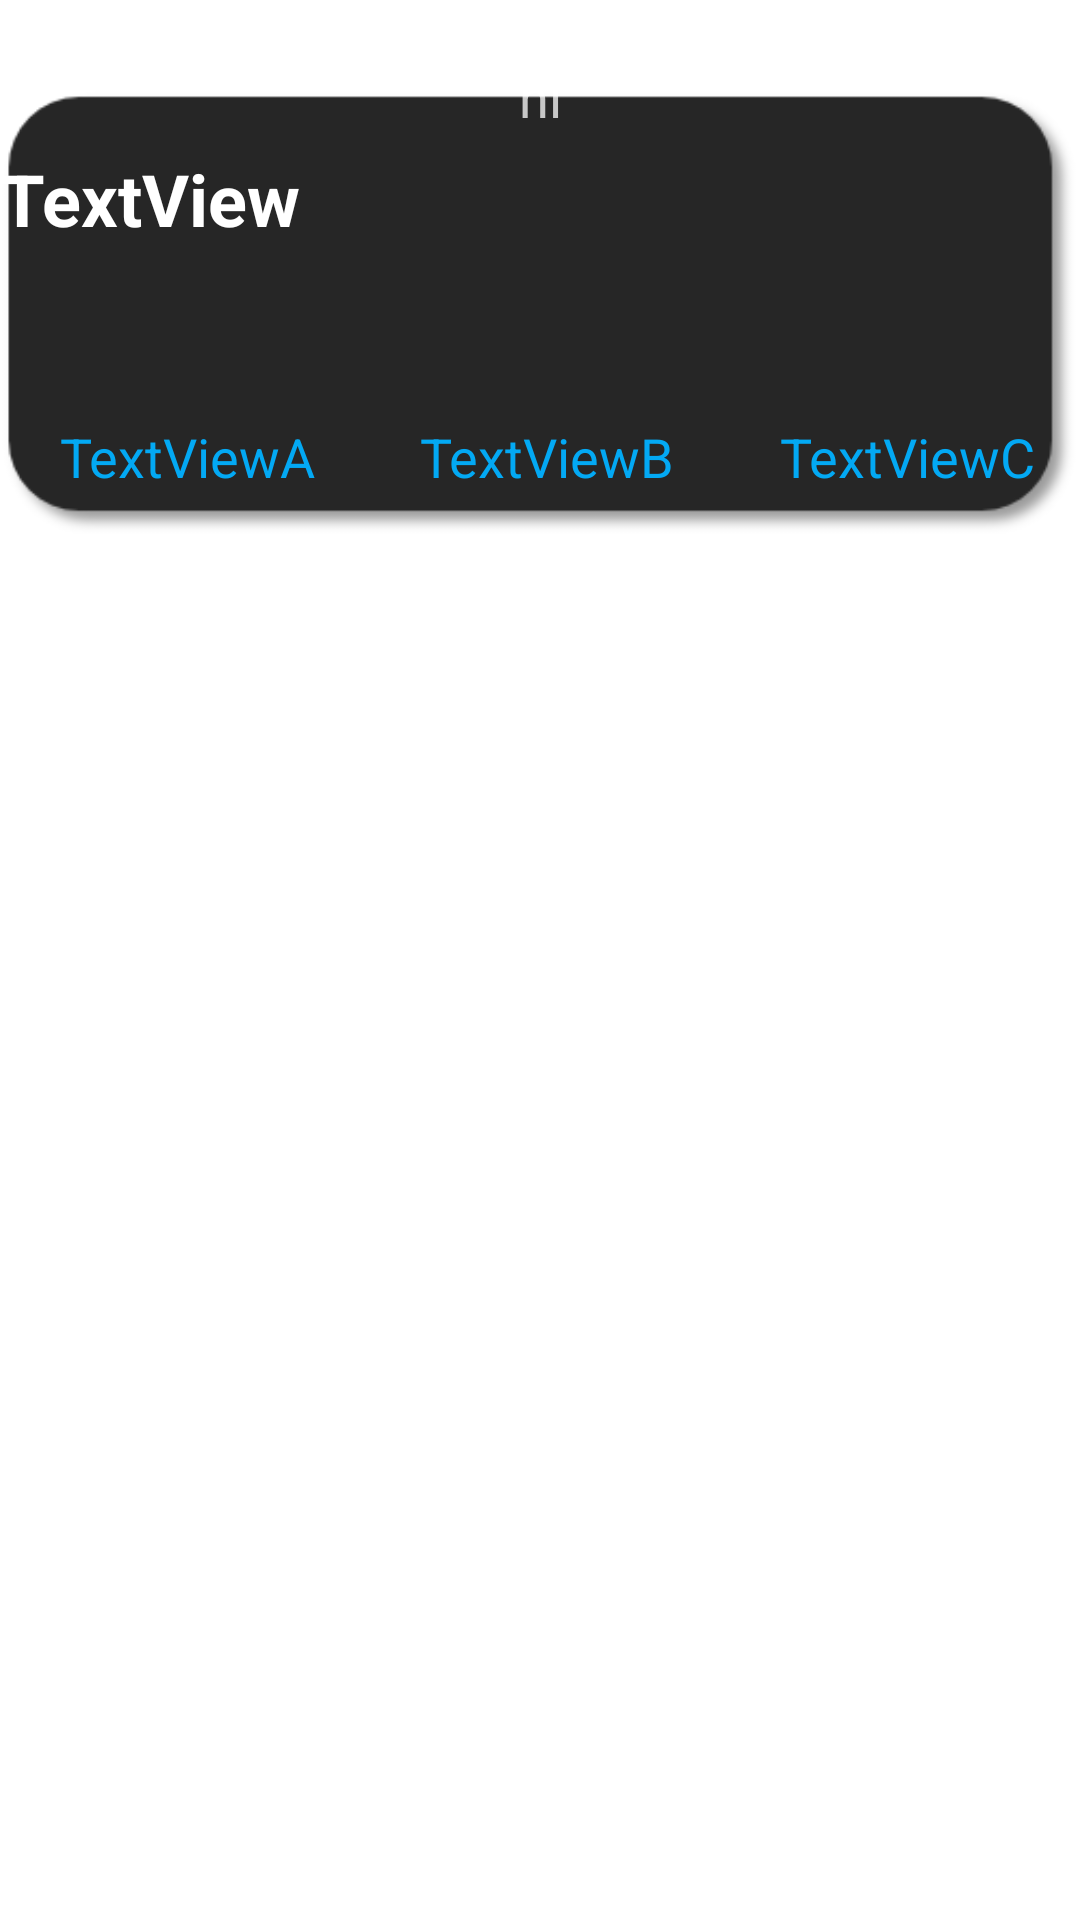

Here is an Android app screen rendered from its layout file. Give the layout XML and the strings, colors and styles it references.
<!-- AndroidManifest.xml: application theme Theme.CFP_Exactly -->
<!-- res/layout/search_block.xml -->
<?xml version="1.0" encoding="utf-8"?>
<FrameLayout xmlns:android="http://schemas.android.com/apk/res/android"
    xmlns:app="http://schemas.android.com/apk/res-auto"
    android:layout_width="match_parent"
    android:layout_height="match_parent">

    <ImageView
        android:id="@+id/imageView"
        android:layout_width="match_parent"
        android:layout_height="wrap_content"
        app:srcCompat="@drawable/block_empty" />

    <RelativeLayout
        android:layout_width="match_parent"
        android:layout_height="match_parent">

        <TextView
            android:id="@+id/shortName"
            android:layout_width="match_parent"
            android:layout_height="30dp"
            android:layout_marginTop="20dp"
            android:text="hi"
            android:textAlignment="center"
            android:textColor="#BEFFFFFF"
            android:textSize="18sp" />

        <TextView
            android:id="@+id/FullName"
            android:layout_width="match_parent"
            android:layout_height="90dp"
            android:layout_below="@id/shortName"
            android:lineSpacingExtra="10sp"
            android:text="TextView"
            android:textColor="@color/white"
            android:textSize="24sp"
            android:textStyle="bold" />

        <TextView
            android:id="@+id/Key1"
            android:layout_width="wrap_content"
            android:layout_height="30dp"
            android:layout_below="@id/FullName"
            android:layout_marginStart="20dp"
            android:text="TextViewA"
            android:textColor="#03A9F4"
            android:textSize="18sp" />

        <TextView
            android:id="@+id/Key2"
            android:layout_width="wrap_content"
            android:layout_height="30dp"
            android:layout_below="@id/FullName"
            android:layout_alignStart="@id/Key1"
            android:layout_marginStart="120dp"
            android:text="TextViewB"
            android:textColor="#03A9F4"
            android:textSize="18sp" />

        <TextView
            android:id="@+id/Key3"
            android:layout_width="wrap_content"
            android:layout_height="30dp"
            android:layout_below="@id/FullName"
            android:layout_alignStart="@id/Key2"
            android:layout_marginStart="120dp"
            android:text="TextViewC"
            android:textColor="#03A9F4"
            android:textSize="18sp" />
    </RelativeLayout>

</FrameLayout>
<!-- resources referenced by this layout -->
<resources>
  <color name="white">#FFFFFFFF</color>
  <!-- drawable block_empty: png bitmap (drawable, 3800 bytes) -->
  <style name="Theme.CFP_Exactly" parent="Theme.MaterialComponents.DayNight.DarkActionBar">
          
          <item name="colorPrimary">@color/purple_500</item>
          <item name="colorPrimaryVariant">@color/purple_700</item>
          <item name="colorOnPrimary">@color/white</item>
          
          <item name="colorSecondary">@color/teal_200</item>
          <item name="colorSecondaryVariant">@color/teal_700</item>
          <item name="colorOnSecondary">@color/black</item>
          
          <item name="android:statusBarColor" tools:targetApi="l">?attr/colorPrimaryVariant</item>
          
      </style>
  <color name="purple_500">#FF6200EE</color>
  <color name="purple_700">#FF3700B3</color>
  <color name="teal_200">#FF03DAC5</color>
  <color name="teal_700">#FF018786</color>
  <color name="black">#FF000000</color>
</resources>
